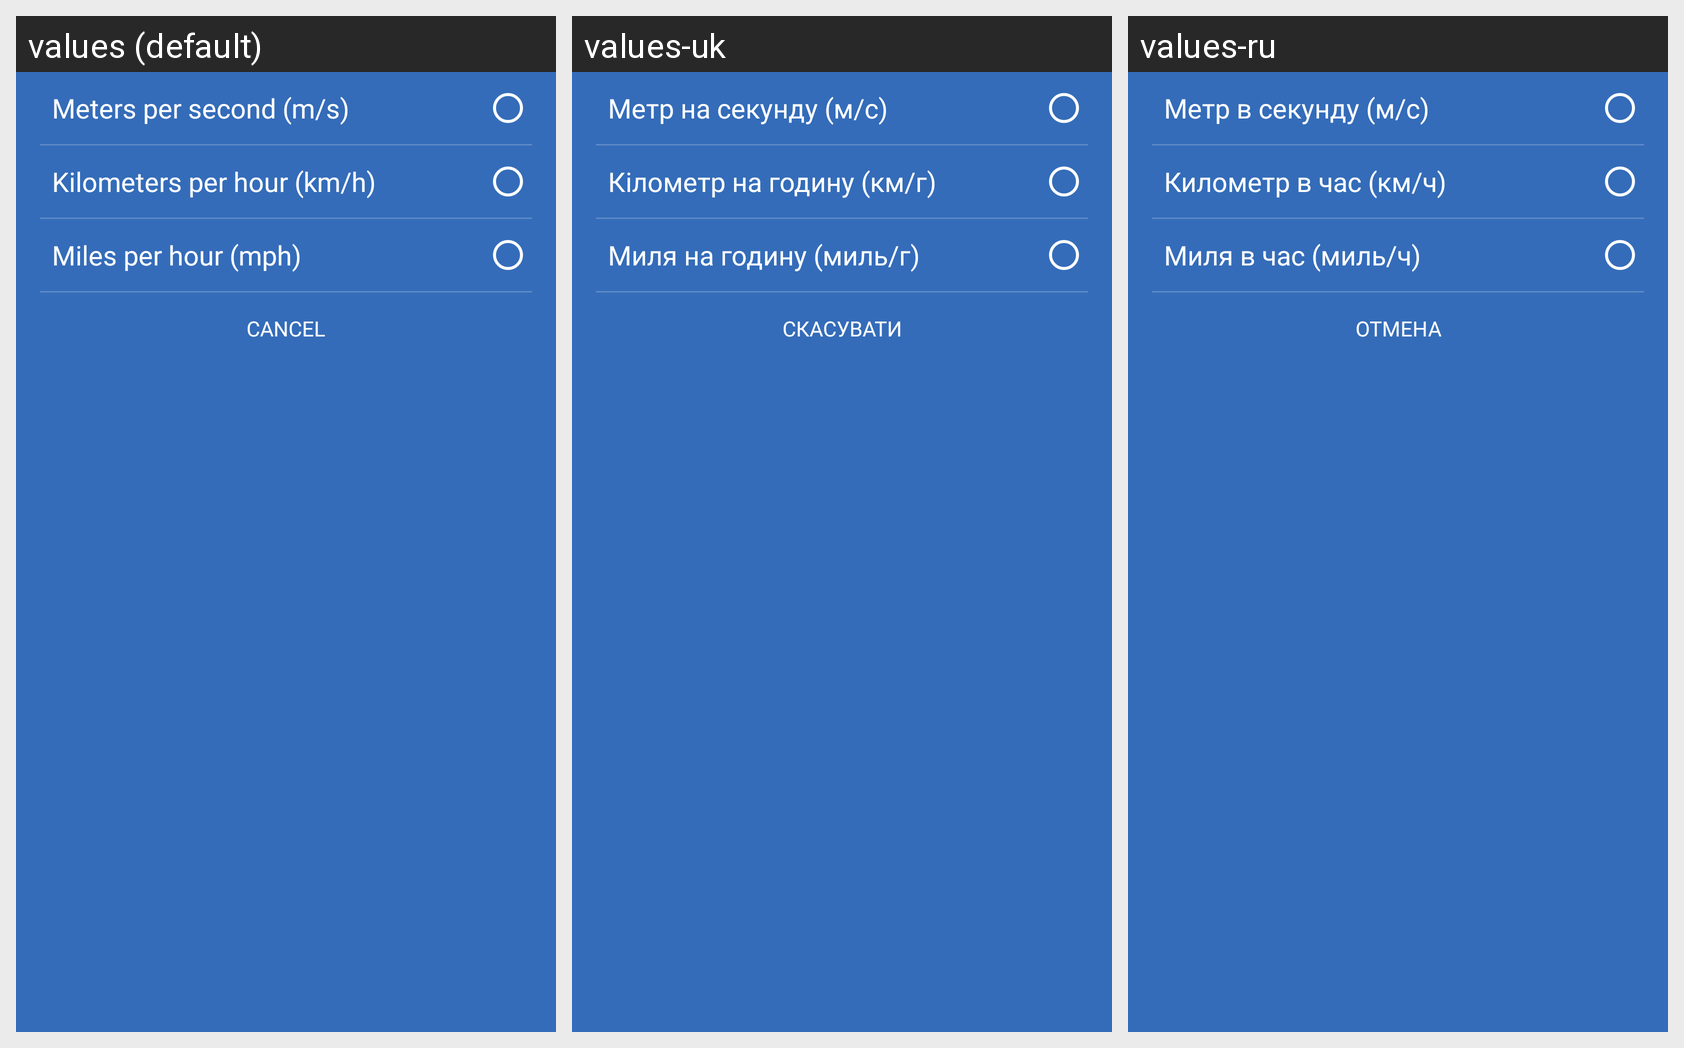

The Android screen above is rendered under several locales of the same app. Produce the string resources it draws, with the default and per-locale values.
Android screen res/layout/wind_speed_unit_rg.xml rendered under 3 locales, left to right: values (default), values-uk, values-ru. Device: Nexus 5 (rendered at 1080×1920; each locale shown at half size, 540×960, under a caption strip naming it); theme Theme.WeatherForecast.
Strings drawn on this screen, with the default value and each locale's value (text and hints the layout hard-codes, and strings that could not be matched under every locale, appear in the picture but are not listed):

str_settings_ms
  values: Meters per second (m/s)
  values-uk: Метр на секунду (м/с)
  values-ru: Метр в секунду (м/с)

str_settings_kmh
  values: Kilometers per hour (km/h)
  values-uk: Кілометр на годину (км/г)
  values-ru: Километр в час (км/ч)

str_settings_mph
  values: Miles per hour (mph)
  values-uk: Миля на годину (миль/г)
  values-ru: Миля в час (миль/ч)

str_close_bottom_sheet
  values: Cancel
  values-uk: Скасувати
  values-ru: Отмена
